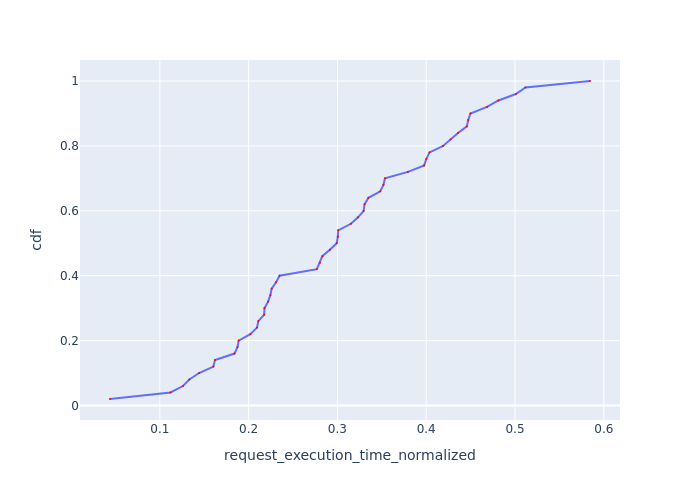

Source data for this figure (header and first rows):
Request Id, request_execution_time_normalized, cdf
0_0, 0.04389, 0.02
0_1, 0.1119, 0.04
0_3, 0.1261, 0.06
0_24, 0.1332, 0.08
0_4, 0.1442, 0.1
0_42, 0.1603, 0.12
0_39, 0.1622, 0.14
0_5, 0.1841, 0.16
0_32, 0.1874, 0.18
0_26, 0.1888, 0.2
0_2, 0.2019, 0.22
0_46, 0.2094, 0.24
0_27, 0.211, 0.26
0_41, 0.2175, 0.28
0_38, 0.2179, 0.3
0_40, 0.222, 0.32
0_47, 0.2245, 0.34
0_44, 0.226, 0.36
0_19, 0.2308, 0.38
0_29, 0.2349, 0.4
0_7, 0.2768, 0.42
0_13, 0.2803, 0.44
0_25, 0.283, 0.46
0_8, 0.2915, 0.48
0_33, 0.2992, 0.5
0_6, 0.3004, 0.52
0_16, 0.3009, 0.54
0_48, 0.3151, 0.56
0_35, 0.3232, 0.58
0_43, 0.3295, 0.6
0_31, 0.3306, 0.62
0_28, 0.3349, 0.64
0_9, 0.3482, 0.66
0_22, 0.3518, 0.68
0_49, 0.3535, 0.7
0_14, 0.3794, 0.72
0_34, 0.3977, 0.74
0_37, 0.4002, 0.76
0_21, 0.4037, 0.78
0_45, 0.419, 0.8
0_18, 0.4274, 0.82
0_11, 0.4358, 0.84
0_36, 0.4458, 0.86
0_17, 0.4473, 0.88
0_20, 0.4499, 0.9
0_30, 0.4684, 0.92
0_10, 0.4813, 0.94
0_12, 0.501, 0.96
0_15, 0.5118, 0.98
0_23, 0.5845, 1.0
